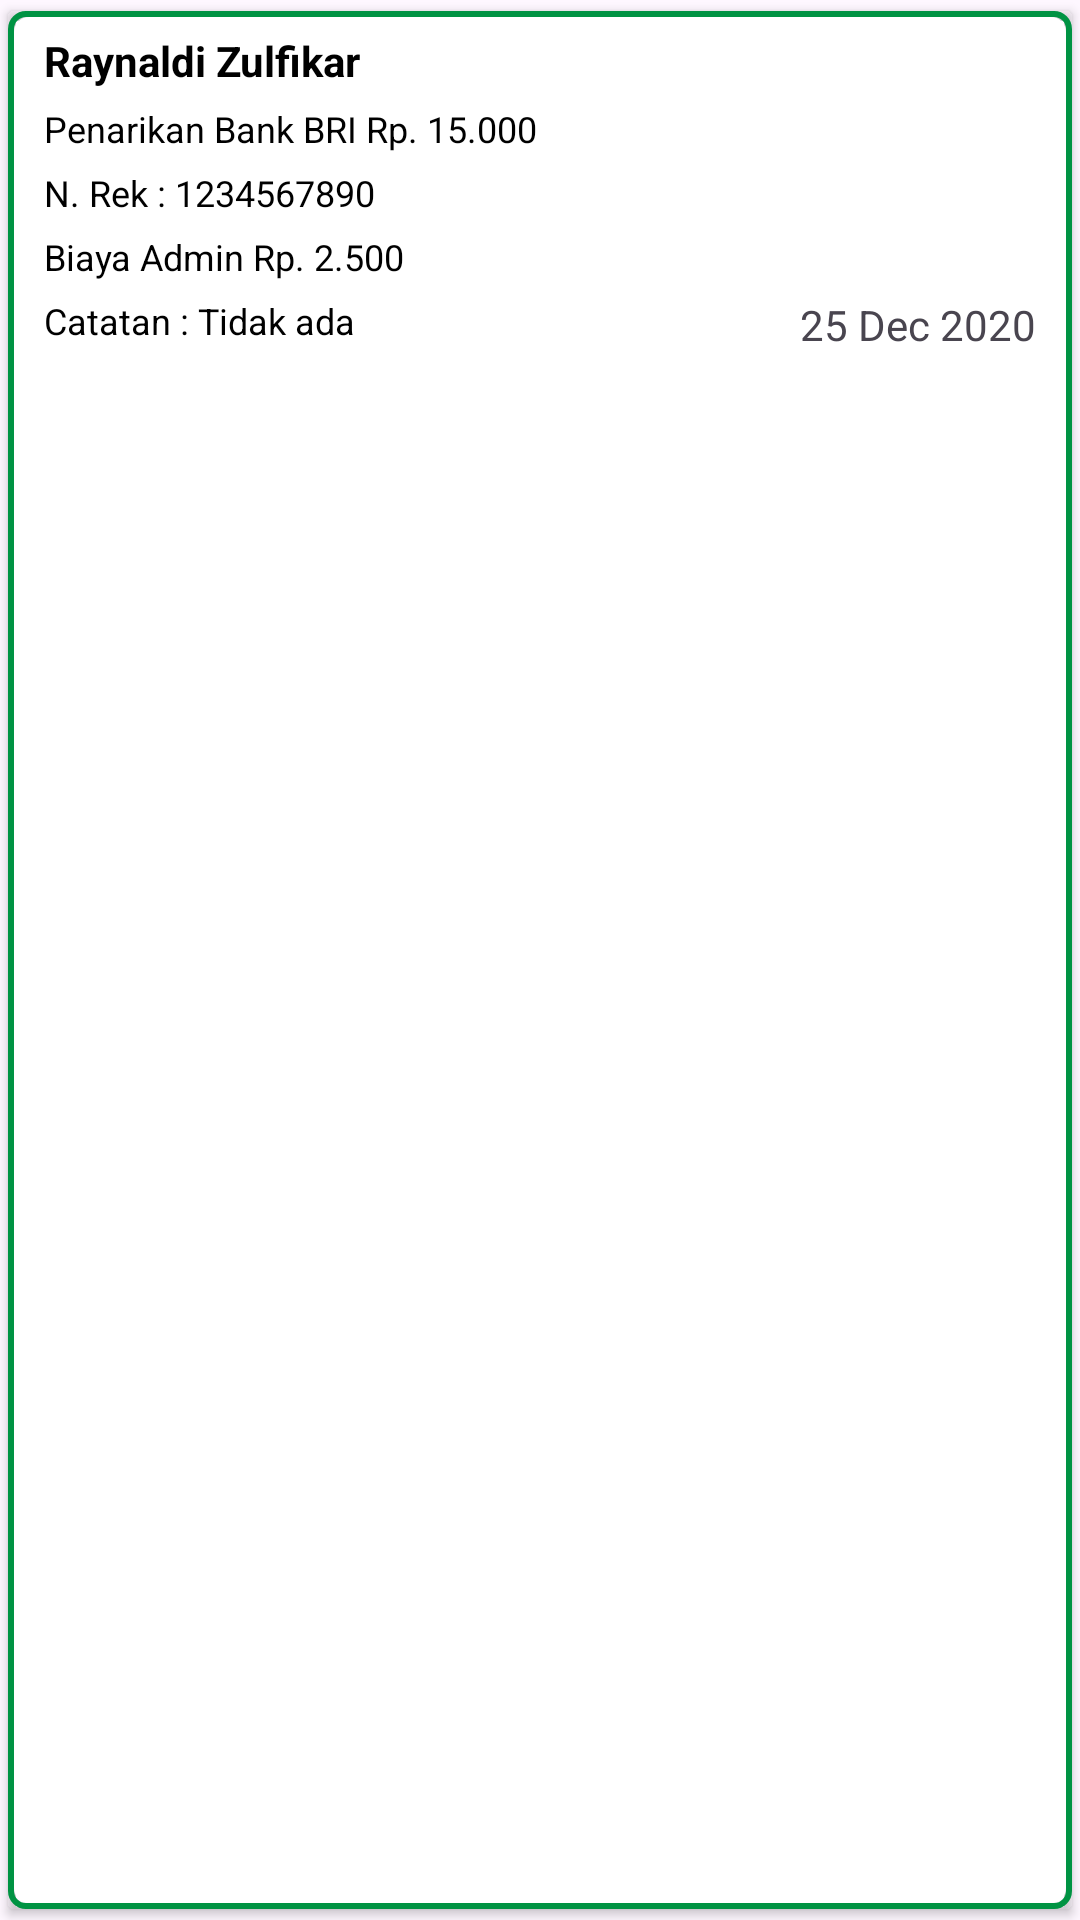

Layout XML and referenced resources for this Android screen:
<!-- AndroidManifest.xml: application theme Theme.NukerTrash -->
<!-- res/layout/custom_riwayat_transaksi_petugas.xml -->
<?xml version="1.0" encoding="utf-8"?>
<androidx.cardview.widget.CardView
    android:id="@+id/cardView"
    xmlns:android="http://schemas.android.com/apk/res/android"
    xmlns:app="http://schemas.android.com/apk/res-auto"
    android:layout_width="342dp"
    android:layout_height="wrap_content"
    app:cardBackgroundColor="#00000000"
    android:layout_marginBottom="15dp"
    app:cardUseCompatPadding="true"
    >

    <RelativeLayout
        android:background="@drawable/stroke_outline"
        android:padding="7dp"
        android:layout_width="match_parent"
        android:layout_height="match_parent">


        <TextView
            android:id="@+id/tvTitle"
            android:lineSpacingExtra="3dp"
            android:layout_marginStart="5dp"
            android:layout_width="wrap_content"
            android:layout_height="wrap_content"
            android:text="Raynaldi Zulfikar"
            android:textColor="@color/black"
            android:textSize="14sp"
            android:textStyle="bold"
            />

        <TextView
            android:id="@+id/tvDate"
            android:layout_width="wrap_content"
            android:layout_height="wrap_content"
            android:text="Penarikan Bank BRI Rp. 15.000"
            android:layout_below="@+id/tvTitle"
            android:layout_marginStart="5dp"
            android:textColor="@color/black"
            android:textSize="12sp"
            android:layout_marginTop="5dp"
            />


        <TextView
            android:id="@+id/tvStatus"
            android:layout_width="wrap_content"
            android:layout_height="wrap_content"
            android:text="N. Rek : 1234567890"
            android:layout_below="@+id/tvDate"
            android:layout_marginStart="5dp"
            android:layout_marginTop="5dp"
            android:textColor="@color/black"
            android:textSize="12sp"

            />

        <TextView
            android:id="@+id/tvStatus2"
            android:layout_width="wrap_content"
            android:layout_height="wrap_content"
            android:text="Biaya Admin Rp. 2.500"
            android:layout_below="@+id/tvStatus"
            android:layout_marginStart="5dp"
            android:layout_marginTop="5dp"
            android:textColor="@color/black"
            android:textSize="12sp"


            />

        <TextView
            android:layout_width="wrap_content"
            android:layout_height="wrap_content"
            android:text="Catatan : Tidak ada"
            android:layout_below="@+id/tvStatus2"
            android:layout_marginStart="5dp"
            android:layout_marginTop="5dp"
            android:textColor="@color/black"
            android:textSize="12sp"


            />
        <TextView
            android:layout_width="wrap_content"
            android:layout_height="wrap_content"
            android:text="Selesai"
            android:background="@drawable/custom_input"
            android:backgroundTint="#009343"
            android:textColor="@color/white"
            android:padding="5dp"

            android:layout_alignParentEnd="true"
            android:layout_below="@id/tvStatus"
            />

        <TextView
            android:layout_width="wrap_content"
            android:layout_height="wrap_content"
            android:text="25 Dec 2020"
            android:layout_alignParentEnd="true"
            android:layout_below="@id/tvStatus2"
            android:layout_marginTop="5dp"
            android:layout_marginEnd="5dp"
            />


    </RelativeLayout>

</androidx.cardview.widget.CardView>
<!-- resources referenced by this layout -->
<resources>
  <!-- drawable stroke_outline (drawable) -->
  <?xml version="1.0" encoding="utf-8"?>
  <layer-list xmlns:android="http://schemas.android.com/apk/res/android">
  
      
      <item android:left="2dp" android:top="2dp" android:right="2dp" android:bottom="2dp">
          <shape android:shape="rectangle">
              <solid android:color="@color/white" />
              <corners android:radius="5dp" />
          </shape>
      </item>
  
      
      <item>
          <shape android:shape="rectangle">
              <solid android:color="@android:color/transparent" />
              <stroke
                  android:width="2dp"
                  android:color="#009343" />
              <corners android:radius="5dp" />
          </shape>
      </item>
  
  </layer-list>
  <style name="Theme.NukerTrash" parent="Base.Theme.NukerTrash" />
  <style name="Base.Theme.NukerTrash" parent="Theme.Material3.Light.NoActionBar">
          
          
          <item name="android:statusBarColor">@color/white</item>
          <item name="android:windowLightStatusBar">true</item>
      </style>
  <!-- not gathered from this repository: default colours our renderer supplied (Android Studio template values) -->
  <color name="black">#FF000000</color>
  <color name="white">#FFFFFFFF</color>
</resources>
